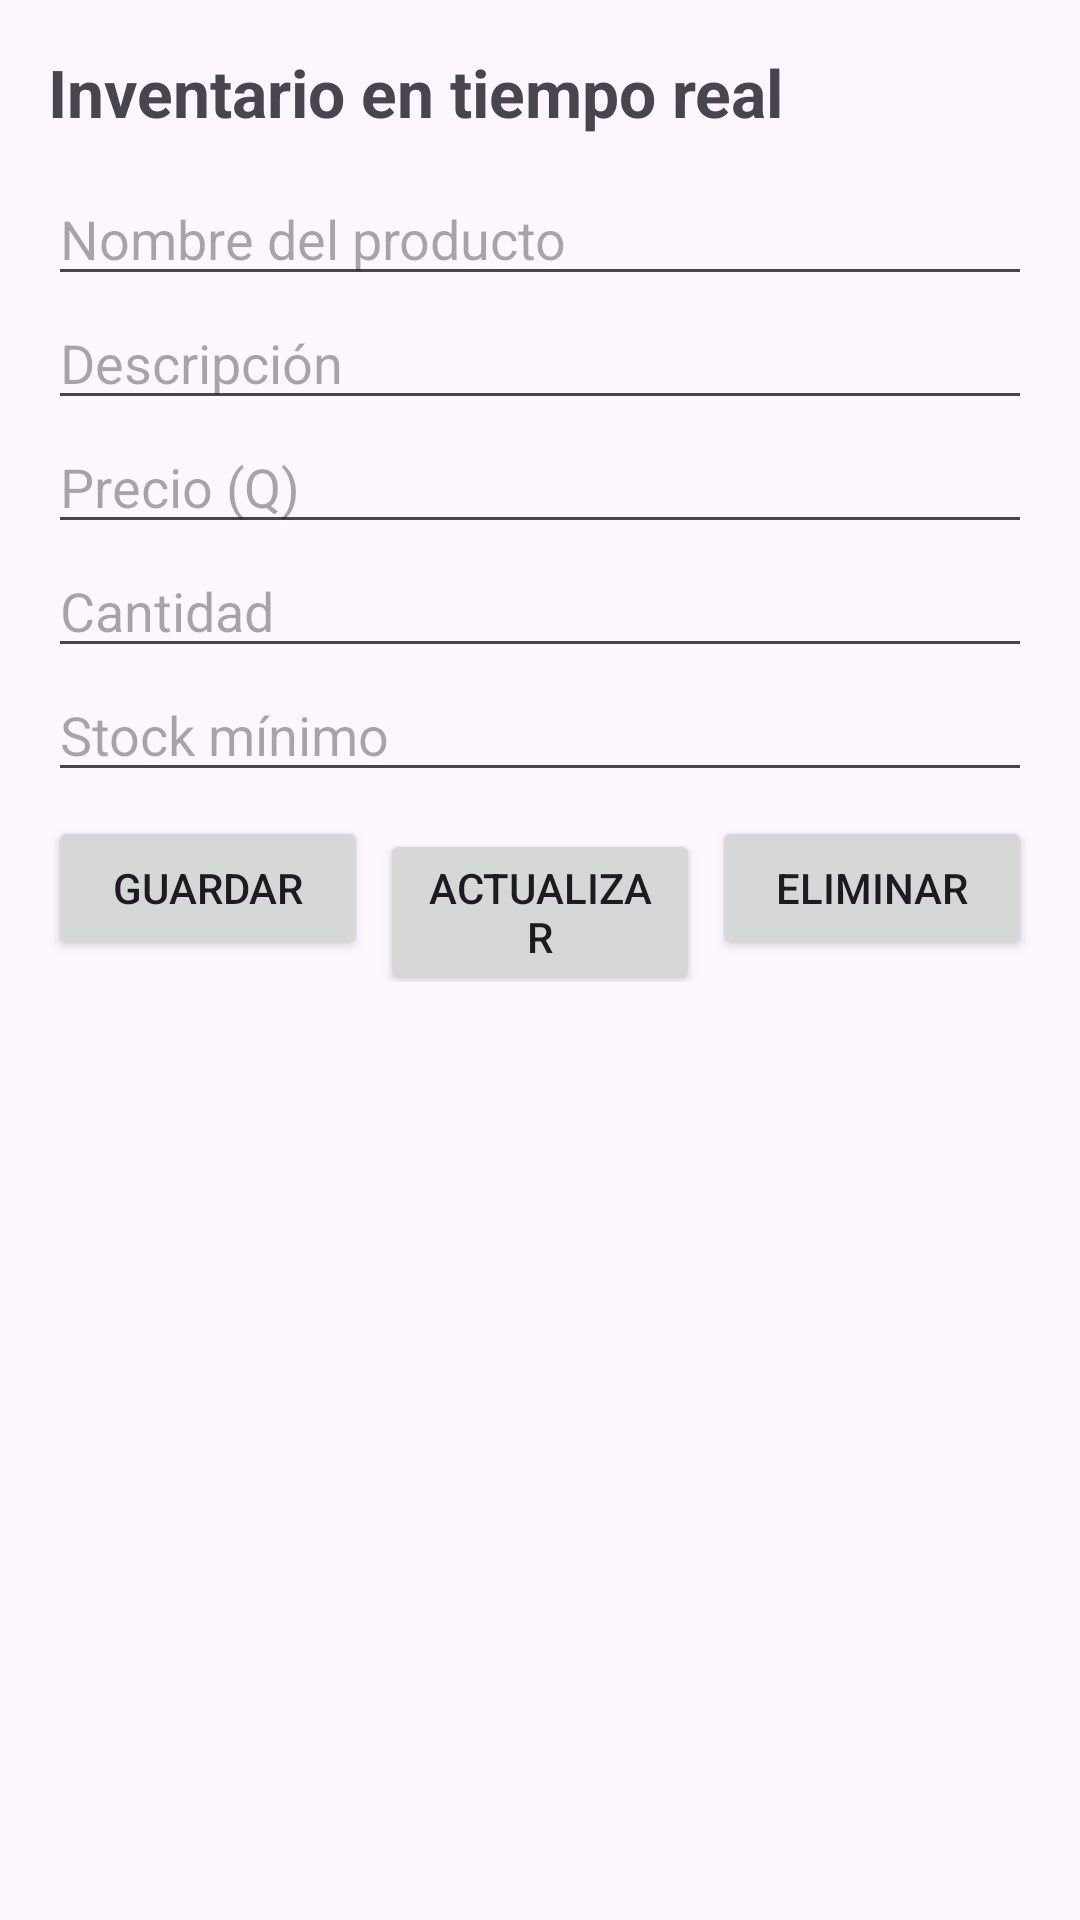

The Android layout XML behind this screen, and the referenced resources:
<!-- AndroidManifest.xml: application theme Theme.InventarioFireBase -->
<!-- res/layout/activity_main.xml -->
<?xml version="1.0" encoding="utf-8"?>
<LinearLayout xmlns:android="http://schemas.android.com/apk/res/android"
    xmlns:tools="http://schemas.android.com/tools"
    android:id="@+id/main"
    android:layout_width="match_parent"
    android:layout_height="match_parent"
    android:orientation="vertical"
    android:padding="16dp">

    <TextView
        android:layout_width="wrap_content"
        android:layout_height="wrap_content"
        android:text="Inventario en tiempo real"
        android:textSize="22sp"
        android:textStyle="bold"
        android:layout_marginBottom="12dp"/>

    <EditText
        android:id="@+id/etNombre"
        android:layout_width="match_parent"
        android:layout_height="wrap_content"
        android:hint="Nombre del producto"
        android:inputType="textCapSentences"/>

    <EditText
        android:id="@+id/etDescripcion"
        android:layout_width="match_parent"
        android:layout_height="wrap_content"
        android:hint="Descripción"
        android:inputType="textCapSentences"/>

    <EditText
        android:id="@+id/etPrecio"
        android:layout_width="match_parent"
        android:layout_height="wrap_content"
        android:hint="Precio (Q)"
        android:inputType="numberDecimal"/>

    <EditText
        android:id="@+id/etCantidad"
        android:layout_width="match_parent"
        android:layout_height="wrap_content"
        android:hint="Cantidad"
        android:inputType="number"/>

    <EditText
        android:id="@+id/etStockMinimo"
        android:layout_width="match_parent"
        android:layout_height="wrap_content"
        android:hint="Stock mínimo"
        android:inputType="number"/>

    <LinearLayout
        android:layout_width="match_parent"
        android:layout_height="wrap_content"
        android:orientation="horizontal"
        android:layout_marginTop="8dp">

        <Button
            android:id="@+id/btnGuardar"
            android:layout_width="0dp"
            android:layout_height="wrap_content"
            android:layout_weight="1"
            android:layout_marginEnd="4dp"
            android:text="Guardar"/>

        <Button
            android:id="@+id/btnActualizar"
            android:layout_width="0dp"
            android:layout_height="wrap_content"
            android:layout_weight="1"
            android:layout_marginEnd="4dp"
            android:text="Actualizar"/>

        <Button
            android:id="@+id/btnEliminar"
            android:layout_width="0dp"
            android:layout_height="wrap_content"
            android:layout_weight="1"
            android:text="Eliminar"/>
    </LinearLayout>

    <ListView
        android:id="@+id/lvProductos"
        android:layout_width="match_parent"
        android:layout_height="0dp"
        android:layout_weight="1"
        android:layout_marginTop="12dp"/>

</LinearLayout>
<!-- resources referenced by this layout -->
<resources>
  <style name="Theme.InventarioFireBase" parent="Base.Theme.InventarioFireBase" />
  <style name="Base.Theme.InventarioFireBase" parent="Theme.Material3.DayNight.NoActionBar">
          
          
      </style>
</resources>
